Labelled photos from "satellite_data", an image-classification folder in collen1/Analysing-ground-for-perfect-period-of-maize-plantation-using-CNN. The possible labels are: Good_Period_for_Planting, Not_Good_Period_for _Planting, Not_Good_Period_for_Planting.

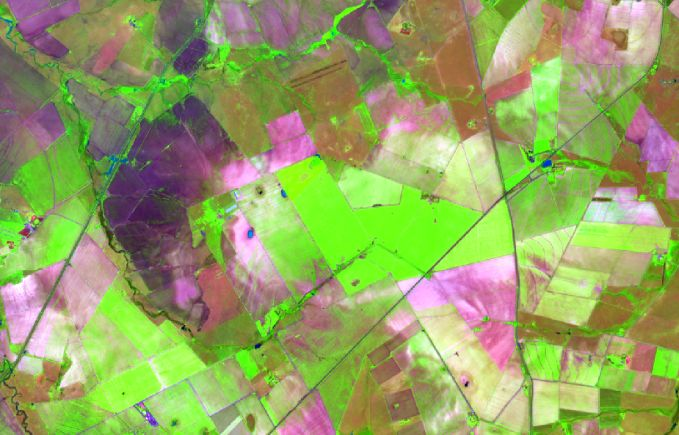
Label: Good_Period_for_Planting

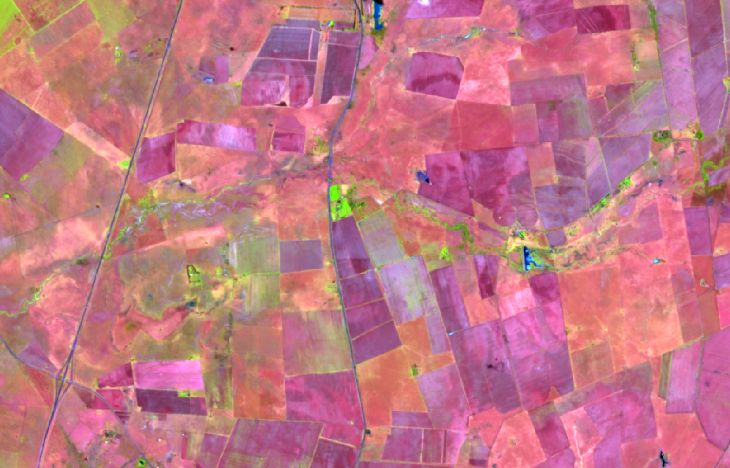
Label: Not_Good_Period_for_Planting

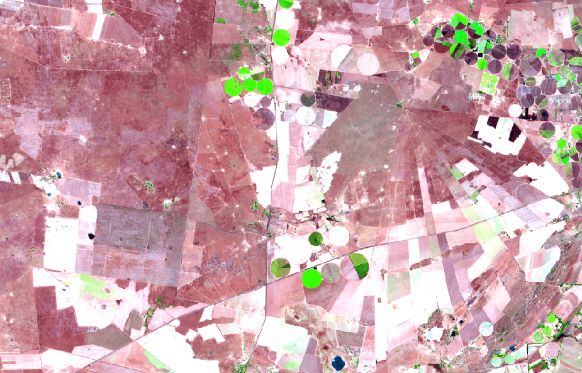
Label: Not_Good_Period_for_Planting

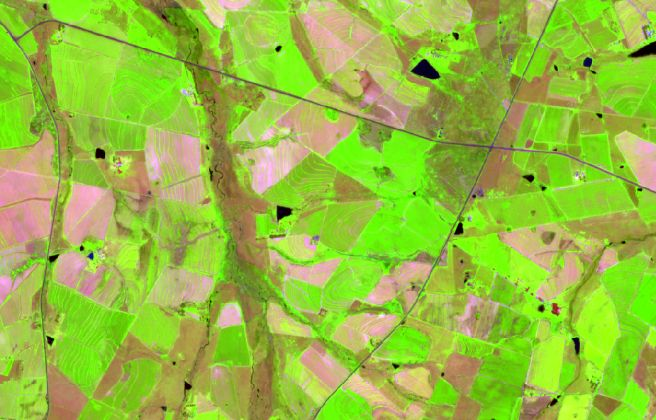
Label: Good_Period_for_Planting

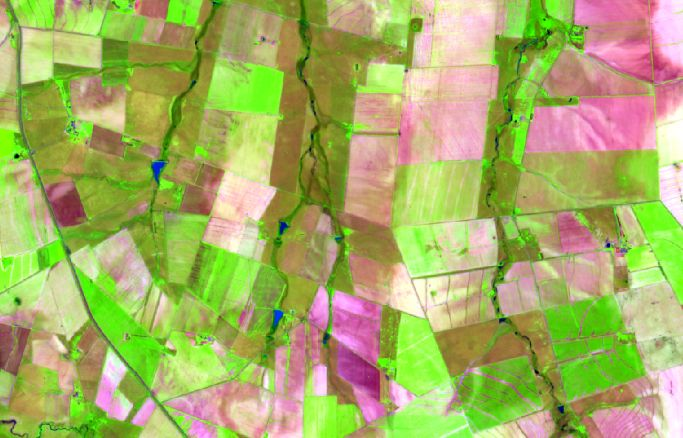
Label: Good_Period_for_Planting

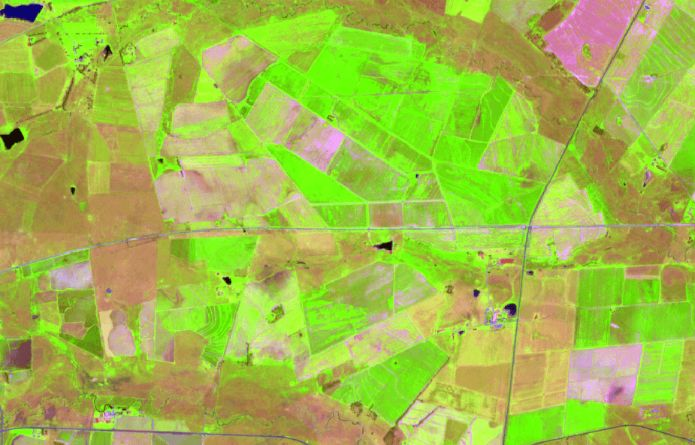
Label: Good_Period_for_Planting
